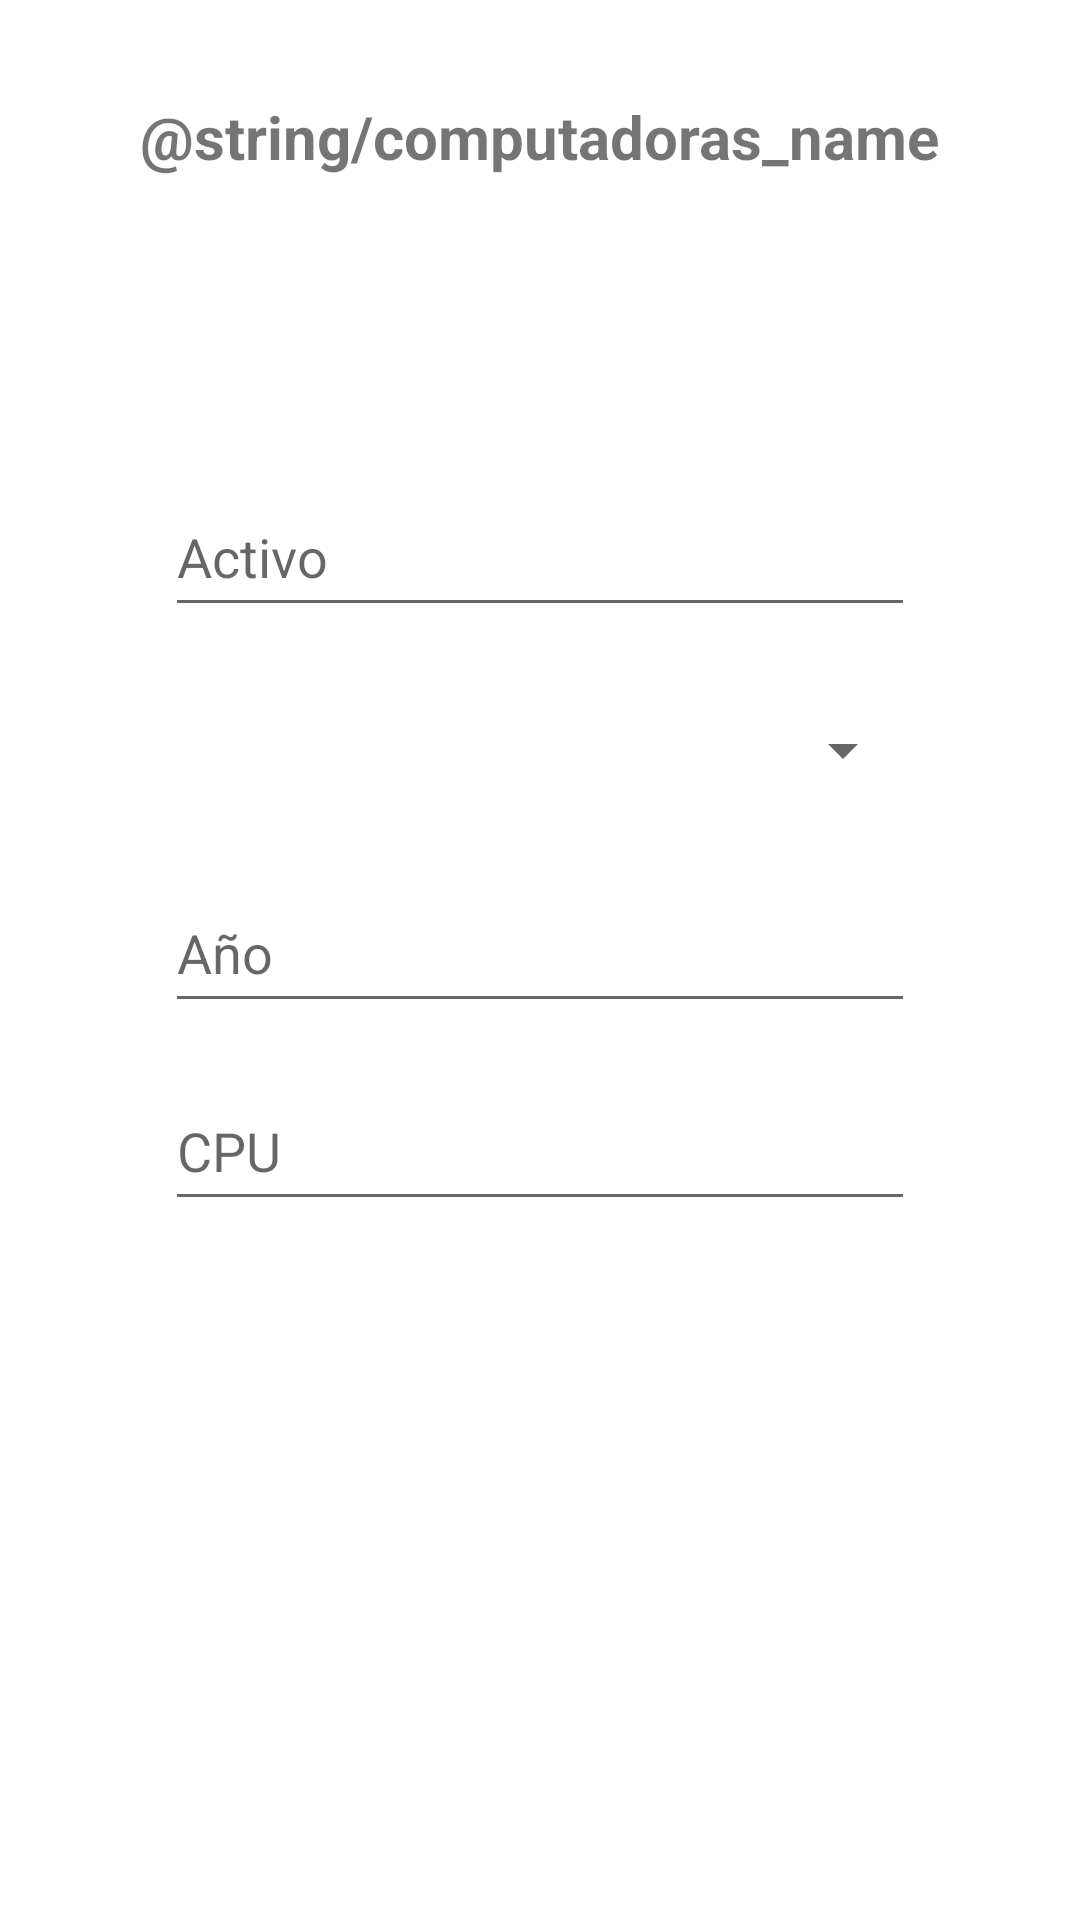

Reconstruct the res/layout file that produces this screen, plus the resources it refers to.
<!-- AndroidManifest.xml: application theme Theme.LAB2_IOT -->
<!-- res/layout/activity_actualizar_computadora.xml -->
<?xml version="1.0" encoding="utf-8"?>
<androidx.constraintlayout.widget.ConstraintLayout xmlns:android="http://schemas.android.com/apk/res/android"
    xmlns:app="http://schemas.android.com/apk/res-auto"
    xmlns:tools="http://schemas.android.com/tools"
    android:layout_width="match_parent"
    android:layout_height="match_parent"
    tools:context=".ComputadoraFormActivity">

    <TextView
        android:id="@+id/textcomputadora"
        android:layout_width="wrap_content"
        android:layout_height="wrap_content"
        android:layout_marginTop="32dp"
        android:text="@string/computadoras_name"
        android:textSize="20sp"
        android:textStyle="normal|bold"
        app:layout_constraintEnd_toEndOf="parent"
        app:layout_constraintStart_toStartOf="parent"
        app:layout_constraintTop_toTopOf="parent" />

    <EditText
        android:id="@+id/pc_activo_update"
        android:layout_width="250dp"
        android:layout_height="50dp"
        android:layout_marginTop="100dp"
        android:ems="10"
        android:hint="Activo"
        android:inputType="textPersonName"
        app:layout_constraintEnd_toEndOf="@+id/textcomputadora"
        app:layout_constraintStart_toStartOf="@+id/textcomputadora"
        app:layout_constraintTop_toBottomOf="@+id/textcomputadora" />

    <EditText
        android:id="@+id/pc_anho_update"
        android:layout_width="250dp"
        android:layout_height="50dp"
        android:layout_marginTop="16dp"
        android:ems="10"
        android:hint="Año"
        android:inputType="number"
        app:layout_constraintEnd_toEndOf="@+id/pc_marca_update"
        app:layout_constraintStart_toStartOf="@+id/pc_marca_update"
        app:layout_constraintTop_toBottomOf="@+id/pc_marca_update" />

    <EditText
        android:id="@+id/pc_input_update"
        android:layout_width="250dp"
        android:layout_height="50dp"
        android:layout_marginTop="16dp"
        android:ems="10"
        android:hint="CPU"
        android:inputType="textPersonName"
        app:layout_constraintEnd_toEndOf="@+id/pc_anho_update"
        app:layout_constraintStart_toStartOf="@+id/pc_anho_update"
        app:layout_constraintTop_toBottomOf="@+id/pc_anho_update" />

    <Spinner
        android:id="@+id/pc_marca_update"
        android:layout_width="250dp"
        android:layout_height="50dp"
        android:layout_marginTop="16dp"
        android:entries="@array/listaMarcas"
        app:layout_constraintEnd_toEndOf="@+id/pc_activo_update"
        app:layout_constraintStart_toStartOf="@+id/pc_activo_update"
        app:layout_constraintTop_toBottomOf="@+id/pc_activo_update" />

</androidx.constraintlayout.widget.ConstraintLayout>
<!-- resources referenced by this layout -->
<resources>
  <style name="Theme.LAB2_IOT" parent="Theme.MaterialComponents.DayNight.DarkActionBar">
          
          <item name="colorPrimary">@color/purple_500</item>
          <item name="colorPrimaryVariant">@color/purple_700</item>
          <item name="colorOnPrimary">@color/white</item>
          
          <item name="colorSecondary">@color/teal_200</item>
          <item name="colorSecondaryVariant">@color/teal_700</item>
          <item name="colorOnSecondary">@color/black</item>
          
          <item name="android:statusBarColor" tools:targetApi="l">?attr/colorPrimaryVariant</item>
          
      </style>
  <!-- not gathered from this repository: default colours our renderer supplied (Android Studio template values) -->
  <color name="purple_500">#FF6200EE</color>
  <color name="purple_700">#FF3700B3</color>
  <color name="teal_200">#FF03DAC5</color>
  <color name="teal_700">#FF018786</color>
  <color name="black">#FF000000</color>
  <color name="white">#FFFFFFFF</color>
</resources>
